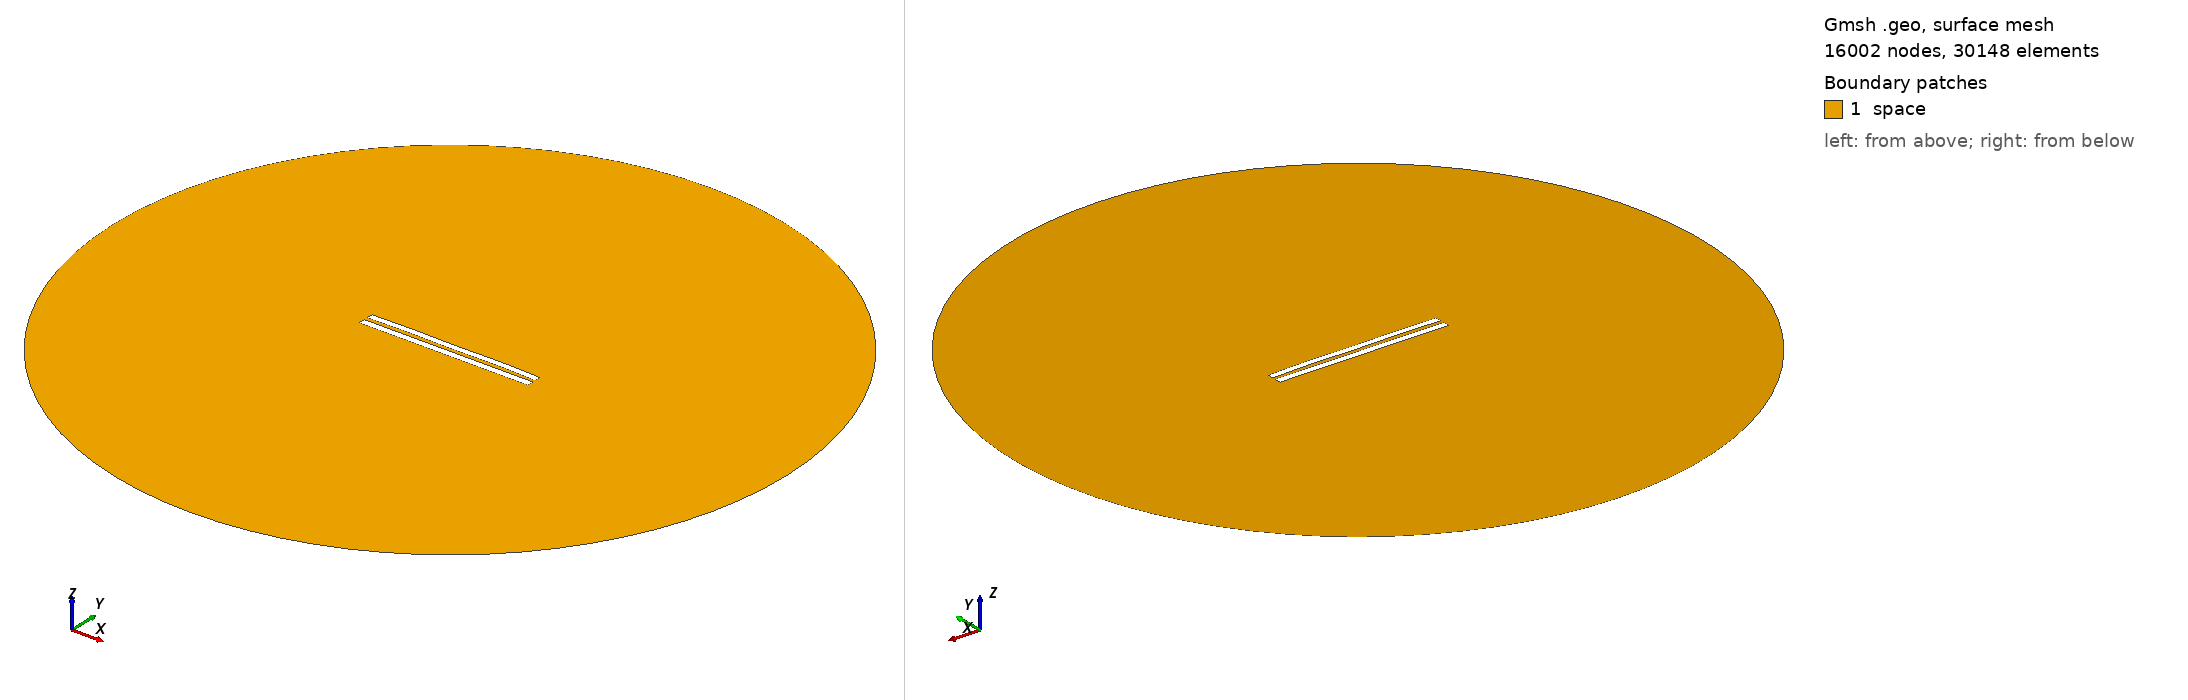

Gmsh geometry script, surface-meshed: 16002 nodes, 30148 surface elements. Boundary patches (legend numbers): 1 space. Left view from above one corner, right view from below the opposite corner. Legend entries are the model's physical surfaces. The drawing asked Gmsh for element sizes between 1% and 20% of the model's largest extent; the script's own settings can give other sizes.

=== 699.geo (drawn) ===
//---------------------------------------
// Geometry kernel
//---------------------------------------

SetFactory("OpenCASCADE");



//---------------------------------------
// Parameters of the geometry
//---------------------------------------

// Overetch of the upper plate
overetch = 0.125;

// Distance between the plates
distance = 2.25;

// Discretization over the x axis (for the deformation)
nx = 50; 

// Length of the plate
L = 100 - overetch; 

// Number of modes
n = 4; 

// 1st mode coefficient
coeff(1) = 0.0;
beta(1) = 0.596864 * 3.1415926535 / L;

// 2nd mode coefficient
coeff(2) = 0.15;
beta(2) = 1.49418 * 3.1415926535 / L;

// 3rd mode coefficient
coeff(3) = 0.0;
beta(3) = 2.50025 * 3.1415926535 / L;

// 4th mode coefficient
coeff(4) = 0.15;
beta(4) = 3.49999 * 3.1415926535 / L;



//---------------------------------------
// Upper plate (deformed rectangle)
//---------------------------------------

// Coordiantes of the upper plate
xmin = -50;
xmax = 50 - overetch;

// Height of the upper plate
yheight = 4 - 2 * overetch;

// Indexes of the points
UpperID[] = {};
LowerID[] = {};
LeftID[] = {};
RightID[] = {};

// Point index
p = 1;

// Horizontal edges
For i In {1:nx}
    x = xmin + (i-1)*(xmax - xmin)/(nx-1);

    y_bottom = distance / 2 + overetch;
    For j In {1:n}
        C = (Cosh(beta(j)*L) + Cos(beta(j)*L)) / (Sinh(beta(j)*L) + Sin(beta(j)*L));
        y_bottom  = y_bottom + coeff(j) * (Cosh(beta(j)*(x+50)) - Cos(beta(j)*(x+50)) - C * (Sinh(beta(j)*(x+50)) - Sin(beta(j)*(x+50))));
    EndFor

    y_top = y_bottom + yheight;

    Point(p) = {x, y_top, 0, 1.0};
    UpperID[i] = p;
    p = p + 1;

    Point(p) = {x, y_bottom, 0, 1.0};
    LowerID[i] = p;
    p = p + 1;
EndFor

// Create point lists
UpperPts[] = {}; LowerPts[] = {};
For i In {1:nx}
  UpperPts[] += {UpperID[i]};
  LowerPts[] += {LowerID[i]};
EndFor

// Build splines
Spline(1) = {UpperPts[]};
Spline(2) = {LowerPts[]};
Line(3) = {LowerPts[nx-1], UpperPts[nx-1]};
Line(4) = {LowerPts[0], UpperPts[0]};

// Build the plane surface
Curve Loop(1) = {2, 3, -1, -4};
Plane Surface(1) = {1};



//---------------------------------------
// Lower plate (rectangle)
//---------------------------------------

// Vertices
Point(1001) = {-50, -1, 0, 1.0};
Point(1002) = { 50, -1, 0, 1.0};
Point(1003) = { 50,  -5, 0, 1.0};
Point(1004) = {-50,  -5, 0, 1.0};

// Edges
Line(5) = {1001, 1002};
Line(6) = {1002, 1003};
Line(7) = {1003, 1004};
Line(8) = {1004, 1001};

// Plane surface
Line Loop(2) = {5, 6, 7, 8};
Plane Surface(2) = {2}; 



//---------------------------------------
// Outer (fictious) boundary
//---------------------------------------

// Points
Point(1005) = {0, 0, 0};       // Center
Point(1006) = {200, 0, 0};     // Start point
Point(1007) = {0, 200, 0};     // 90 degrees
Point(1008) = {-200, 0, 0};    // 180 degrees
Point(1009) = {0, -200, 0};    // 270 degrees

// Circle arcs (each needs start, center, end)
Circle(9) = {1006, 1005, 1007};
Circle(10) = {1007, 1005, 1008};
Circle(11) = {1008, 1005, 1009};
Circle(12) = {1009, 1005, 1006};

// Plane surface for the entire domain
Curve Loop(3) = {9, 10, 11, 12};
Surface(3) = {3};

// Subtract the plates from the whole domain to obtain the actual domain where we want to solve the equations
BooleanDifference{ Surface{3}; Delete; }{ Surface{1}; Surface{2}; Delete; }




//---------------------------------------
// Transfinite Lines/Curves
//---------------------------------------

// Set the number of points on the boundaries
r = 12;
d = 0.15;

// Plates
Transfinite Curve {1} = 50*r/4 Using Progression 1;
Transfinite Line {2} = 50*r Using Progression 1;
Transfinite Curve {3, 4} = 2*r Using Progression 1+d;
Transfinite Line {5} = 50*r Using Progression 1;
Transfinite Line {7} = 50*r/4 Using Progression 1;
Transfinite Line {6} = 2*r Using Progression 1+d;
Transfinite Line {8} = 2*r Using Progression 1-d;

// Outer boundary
Transfinite Line {9, 10, 11, 12} = 20 Using Progression 1;



//---------------------------------------
// Physical groups
//---------------------------------------                

// Physical curves (boundaries)
Physical Line("force_segment", 10) = {2};
Physical Line("upper_plate", 11) = {1, 3, 4};
Physical Line("lower_plate", 12) = {5, 6, 7, 8};
Physical Line("boundary", 20) = {9, 10, 11, 12};

// Physical Surfaces
Physical Surface("space", 30) = {3};



//---------------------------------------
// 6. Generate the Mesh
//---------------------------------------

// 2D mesh generation
Mesh 2;
